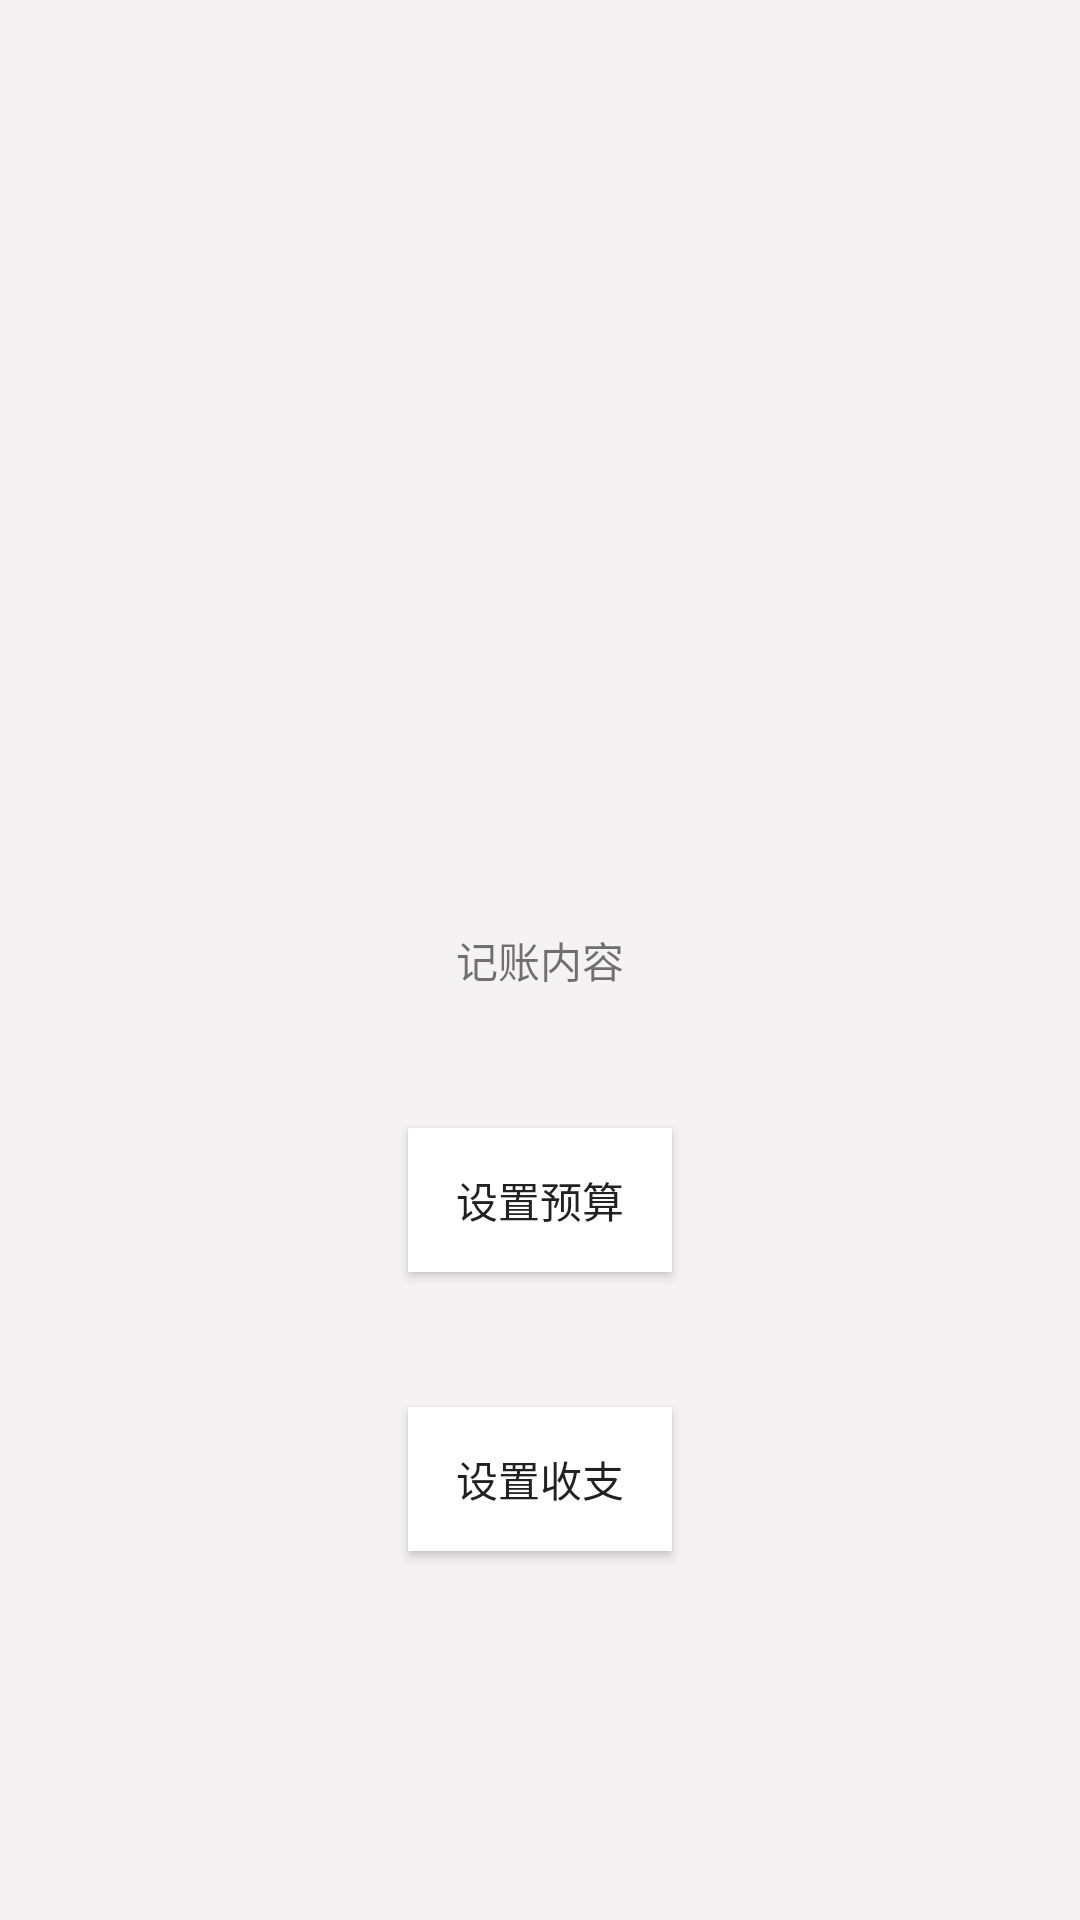

Produce the Android XML layout that renders to this screen, including the resource entries it uses.
<!-- AndroidManifest.xml: application theme Theme.AS -->
<!-- res/layout/fragment_record_bill.xml -->
<?xml version="1.0" encoding="utf-8"?>
<androidx.constraintlayout.widget.ConstraintLayout
    xmlns:android="http://schemas.android.com/apk/res/android"
    xmlns:app="http://schemas.android.com/apk/res-auto"
    xmlns:tools="http://schemas.android.com/tools"
    android:layout_width="match_parent"
    android:layout_height="650dp"
    android:background="#F4F2F2">

    <TextView
        android:id="@+id/textView_currency_name"
        android:layout_width="wrap_content"
        android:layout_height="wrap_content"
        android:text="记账内容"
        app:layout_constraintBottom_toBottomOf="parent"
        app:layout_constraintEnd_toEndOf="parent"
        app:layout_constraintStart_toStartOf="parent"
        app:layout_constraintTop_toTopOf="parent" />

    <Button
        android:id="@+id/button_manage_budget"
        android:layout_width="wrap_content"
        android:layout_height="wrap_content"
        android:text="设置预算"
        android:background="@color/white"
        app:layout_constraintBottom_toBottomOf="parent"
        app:layout_constraintEnd_toEndOf="parent"
        app:layout_constraintStart_toStartOf="parent"
        app:layout_constraintTop_toTopOf="parent"
        app:layout_constraintVertical_bias="0.635" />

    <Button
        android:id="@+id/button_manage_bill"
        android:layout_width="wrap_content"
        android:layout_height="wrap_content"
        android:text="设置收支"
        android:background="@color/white"
        app:layout_constraintBottom_toBottomOf="parent"
        app:layout_constraintEnd_toEndOf="parent"
        app:layout_constraintStart_toStartOf="parent"
        app:layout_constraintTop_toBottomOf="@+id/button_manage_budget"
        app:layout_constraintVertical_bias="0.268" />
</androidx.constraintlayout.widget.ConstraintLayout>
<!-- resources referenced by this layout -->
<resources>
  <color name="white">#FFFFFFFF</color>
  <style name="Theme.AS" parent="Theme.MaterialComponents.DayNight.DarkActionBar">
          
          <item name="colorPrimary">@color/purple_500</item>
          <item name="colorPrimaryVariant">@color/purple_700</item>
          <item name="colorOnPrimary">@color/white</item>
          
          <item name="colorSecondary">@color/teal_200</item>
          <item name="colorSecondaryVariant">@color/teal_700</item>
          <item name="colorOnSecondary">@color/black</item>
          
          <item name="android:statusBarColor" tools:targetApi="l">?attr/colorPrimaryVariant</item>
          
      </style>
  <color name="purple_500">#FF6200EE</color>
  <color name="purple_700">#FF3700B3</color>
  <color name="teal_200">#FF03DAC5</color>
  <color name="teal_700">#FF018786</color>
  <color name="black">#FF000000</color>
</resources>
